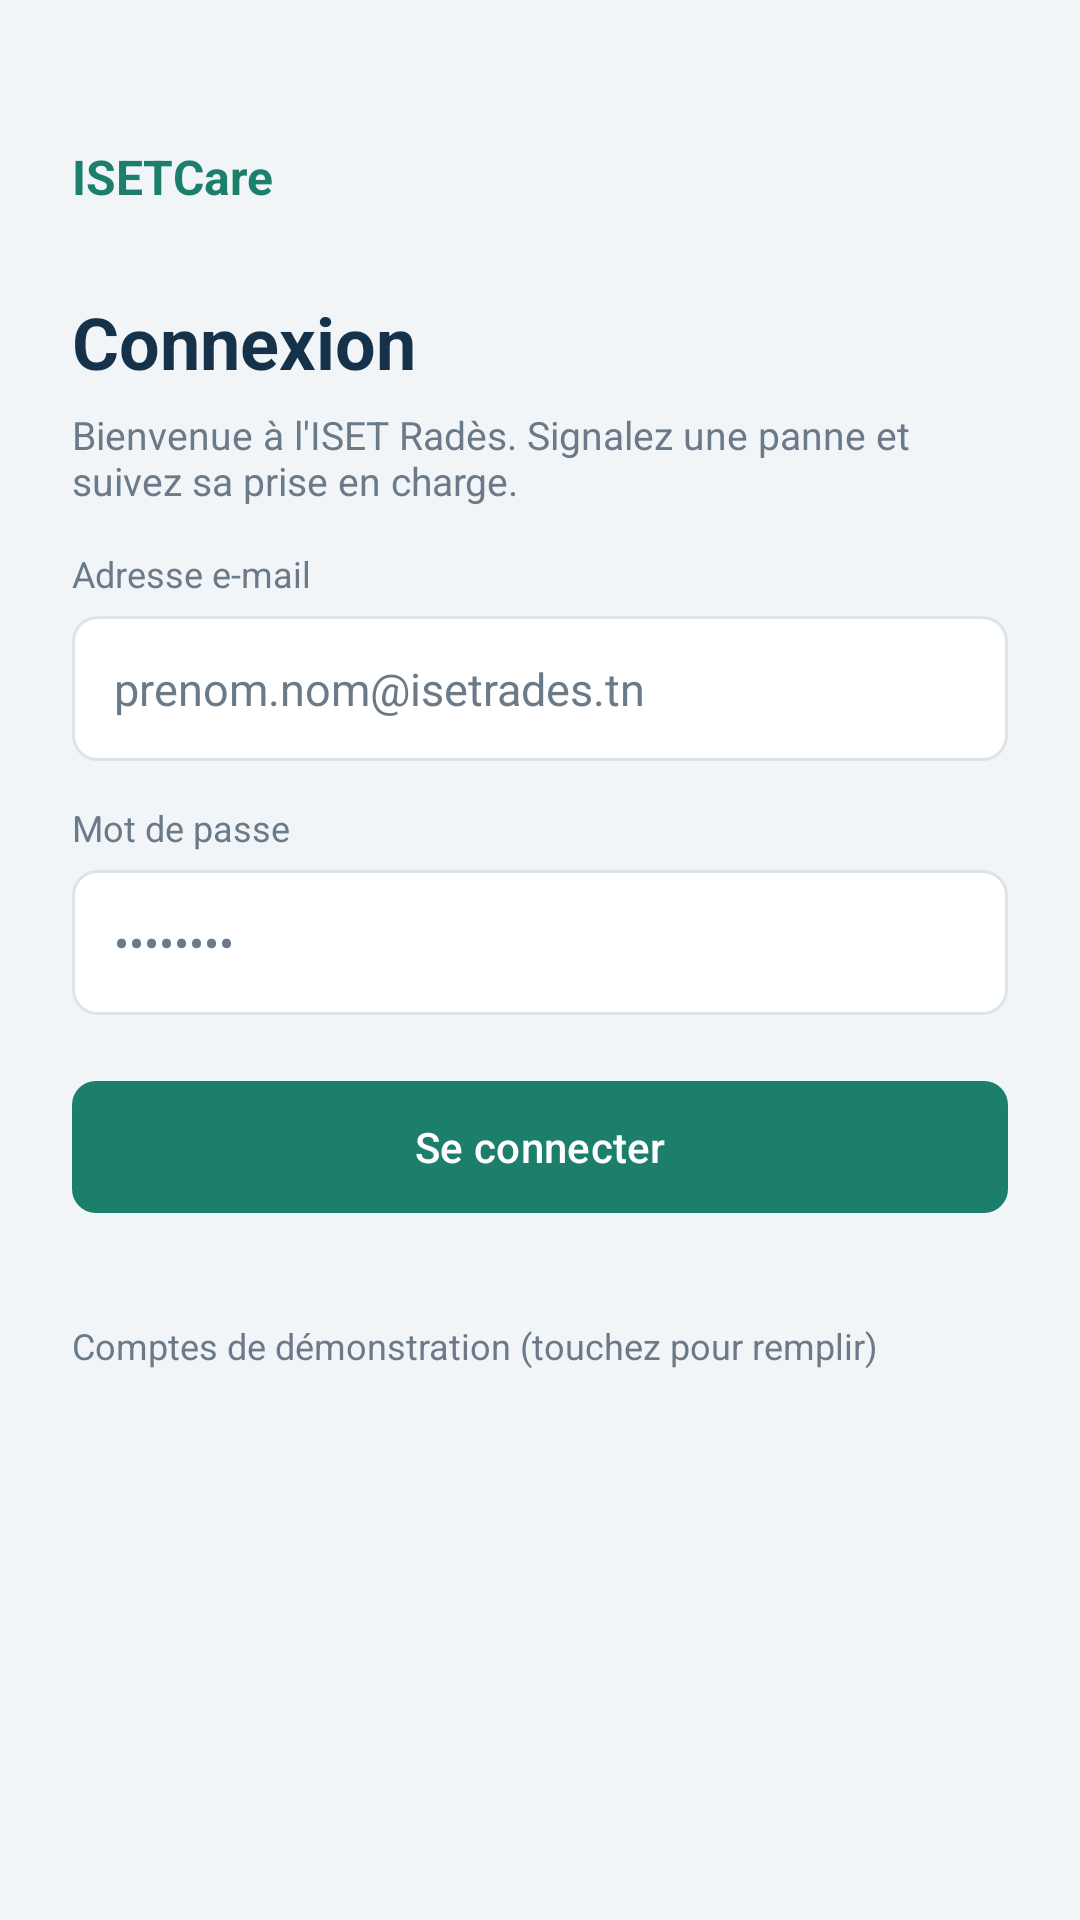

This screen was rendered from an Android layout file. Write that file and the resources it references.
<!-- AndroidManifest.xml: application theme Theme.ISETCare -->
<!-- res/layout/activity_login.xml -->
<?xml version="1.0" encoding="utf-8"?>
<ScrollView xmlns:android="http://schemas.android.com/apk/res/android"
    android:layout_width="match_parent"
    android:layout_height="match_parent"
    android:fillViewport="true">

    <LinearLayout
        android:layout_width="match_parent"
        android:layout_height="wrap_content"
        android:orientation="vertical"
        android:padding="24dp">

        <TextView
            android:layout_width="wrap_content"
            android:layout_height="wrap_content"
            android:layout_marginTop="24dp"
            android:text="@string/app_name"
            android:textColor="@color/teal"
            android:textSize="16sp"
            android:textStyle="bold" />

        <TextView
            style="@style/H1"
            android:layout_width="wrap_content"
            android:layout_height="wrap_content"
            android:layout_marginTop="28dp"
            android:text="Connexion" />

        <TextView
            style="@style/Sub"
            android:layout_width="match_parent"
            android:layout_height="wrap_content"
            android:text="Bienvenue à l'ISET Radès. Signalez une panne et suivez sa prise en charge." />

        <TextView
            style="@style/Label"
            android:layout_width="wrap_content"
            android:layout_height="wrap_content"
            android:text="Adresse e-mail" />

        <EditText
            android:id="@+id/email"
            style="@style/Field"
            android:layout_width="match_parent"
            android:layout_height="wrap_content"
            android:hint="prenom.nom@isetrades.tn"
            android:importantForAutofill="no"
            android:inputType="textEmailAddress" />

        <TextView
            style="@style/Label"
            android:layout_width="wrap_content"
            android:layout_height="wrap_content"
            android:text="Mot de passe" />

        <EditText
            android:id="@+id/password"
            style="@style/Field"
            android:layout_width="match_parent"
            android:layout_height="wrap_content"
            android:hint="••••••••"
            android:importantForAutofill="no"
            android:inputType="textPassword" />

        <TextView
            android:id="@+id/error"
            android:layout_width="match_parent"
            android:layout_height="wrap_content"
            android:layout_marginTop="10dp"
            android:textColor="@color/danger"
            android:textSize="13sp"
            android:visibility="gone" />

        <com.google.android.material.button.MaterialButton
            android:id="@+id/btnLogin"
            style="@style/Btn"
            android:layout_width="match_parent"
            android:layout_height="wrap_content"
            android:text="Se connecter" />

        <TextView
            style="@style/Label"
            android:layout_width="wrap_content"
            android:layout_height="wrap_content"
            android:layout_marginTop="32dp"
            android:text="Comptes de démonstration (touchez pour remplir)" />

        <LinearLayout
            android:id="@+id/demoAccounts"
            android:layout_width="match_parent"
            android:layout_height="wrap_content"
            android:orientation="vertical" />
    </LinearLayout>
</ScrollView>
<!-- resources referenced by this layout -->
<resources>
  <color name="danger">#D64545</color>
  <color name="teal">#1B7F6B</color>
  <string name="app_name">ISETCare</string>
  <style name="Btn" parent="Widget.Material3.Button">
          <item name="backgroundTint">@color/teal</item>
          <item name="android:textColor">@color/white</item>
          <item name="cornerRadius">8dp</item>
          <item name="android:layout_marginTop">18dp</item>
          <item name="android:minHeight">52dp</item>
      </style>
  <style name="Field">
          <item name="android:background">@drawable/bg_field</item>
          <item name="android:padding">14dp</item>
          <item name="android:textSize">15sp</item>
          <item name="android:textColor">@color/navy</item>
          <item name="android:textColorHint">@color/muted</item>
          <item name="android:layout_marginTop">6dp</item>
      </style>
  <style name="H1">
          <item name="android:textSize">24sp</item>
          <item name="android:textStyle">bold</item>
          <item name="android:textColor">@color/navy</item>
      </style>
  <style name="Label">
          <item name="android:textSize">12sp</item>
          <item name="android:textColor">@color/muted</item>
          <item name="android:layout_marginTop">14dp</item>
      </style>
  <style name="Sub">
          <item name="android:textSize">13sp</item>
          <item name="android:textColor">@color/muted</item>
          <item name="android:layout_marginTop">6dp</item>
      </style>
  <style name="Theme.ISETCare" parent="Theme.Material3.Light.NoActionBar">
          <item name="colorPrimary">@color/teal</item>
          <item name="colorOnPrimary">@color/white</item>
          <item name="colorSecondary">@color/navy</item>
          <item name="colorSurface">@color/white</item>
          <item name="android:windowBackground">@color/bg</item>
          <item name="android:statusBarColor">@color/bg</item>
          <item name="android:windowLightStatusBar">true</item>
      </style>
  <color name="white">#FFFFFF</color>
  <!-- drawable bg_field (drawable) -->
  <?xml version="1.0" encoding="utf-8"?>
  <shape xmlns:android="http://schemas.android.com/apk/res/android" android:shape="rectangle">
      <solid android:color="@color/white" />
      <stroke android:width="1dp" android:color="@color/line" />
      <corners android:radius="8dp" />
  </shape>
  <color name="navy">#16324A</color>
  <color name="muted">#6B7A88</color>
  <color name="bg">#F1F5F8</color>
  <color name="line">#DCE4EA</color>
</resources>
